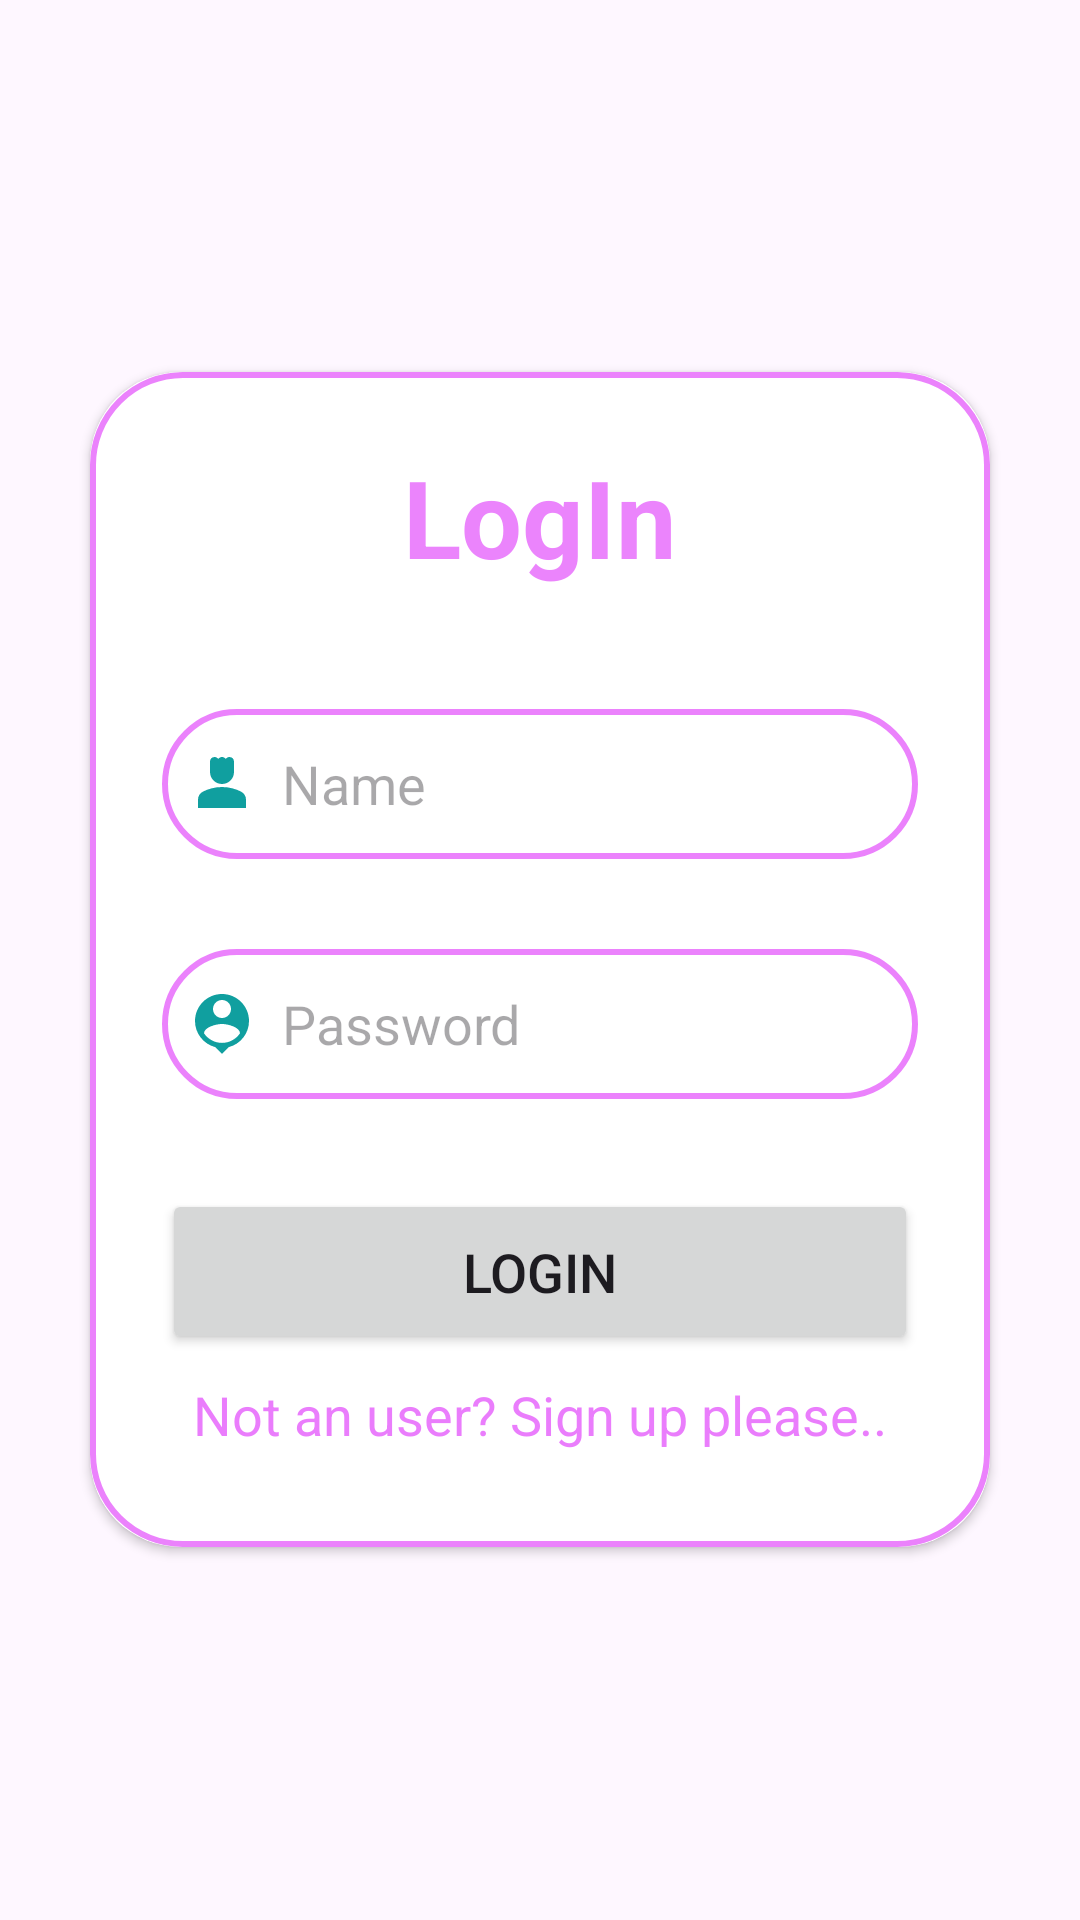

The Android layout XML behind this screen, and the referenced resources:
<!-- AndroidManifest.xml: application theme Theme.SignUpAndLogInWithFirebase -->
<!-- res/layout/activity_log_in.xml -->
<?xml version="1.0" encoding="utf-8"?>
<LinearLayout xmlns:android="http://schemas.android.com/apk/res/android"
    xmlns:app="http://schemas.android.com/apk/res-auto"
    xmlns:tools="http://schemas.android.com/tools"
    android:layout_width="match_parent"
    android:layout_height="match_parent"
    android:orientation="vertical"
    android:gravity="center"
    tools:context=".LogInActivity">
    <androidx.cardview.widget.CardView
        android:layout_width="match_parent"
        android:layout_height="wrap_content"
        app:cardCornerRadius="30dp"
        android:elevation="20dp"
        android:layout_margin="30dp">
        <LinearLayout
            android:layout_width="match_parent"
            android:layout_height="wrap_content"
            android:orientation="vertical"
            android:layout_gravity="center_horizontal"
            android:padding="24dp"
            android:background="@drawable/lavender_border">
            <TextView
                android:layout_width="match_parent"
                android:layout_height="wrap_content"
                android:text="LogIn"
                android:textSize="36sp"
                android:textAlignment="center"
                android:textStyle="bold"
                android:textColor="#A4E040FB"/>

            <EditText
                android:id="@+id/login_username"
                android:layout_width="match_parent"
                android:layout_height="50dp"
                android:background="@drawable/lavender_border"
                android:layout_marginTop="40dp"
                android:padding="8dp"
                android:drawableLeft="@drawable/ic_person"
                android:drawablePadding="8dp"

                android:hint="Name"
                android:textColor="@color/black"
                />
            <EditText
                android:id="@+id/login_user_password"
                android:layout_width="match_parent"
                android:layout_height="50dp"
                android:background="@drawable/lavender_border"
                android:layout_marginTop="30dp"
                android:padding="8dp"
                android:drawableLeft="@drawable/ic_person_pin"
                android:drawablePadding="8dp"
                android:hint="Password"
                android:inputType="textPassword"
                android:textColor="@color/black"
                />
            <Button
                android:id="@+id/login_btn"
                android:layout_width="match_parent"
                android:layout_height="55dp"
                android:text="LogIn"
                android:textSize="18sp"
                android:layout_marginTop="30dp"

                />
            <TextView
                android:id="@+id/sign_up_redirect_text"
                android:layout_width="wrap_content"
                android:layout_height="wrap_content"
                android:text="Not an user? Sign up please.."
                android:textSize="18sp"
                android:textColor="#AEE040FB"
                android:layout_gravity="center"
                android:padding="8dp"
                />
        </LinearLayout>
    </androidx.cardview.widget.CardView>


</LinearLayout>
<!-- resources referenced by this layout -->
<resources>
  <!-- drawable ic_person (drawable) -->
  <vector android:height="24dp" android:tint="#109F9F"
      android:viewportHeight="24" android:viewportWidth="24"
      android:width="24dp" xmlns:android="http://schemas.android.com/apk/res/android">
      <path android:fillColor="@android:color/white" android:pathData="M18.39,14.56C16.71,13.7 14.53,13 12,13c-2.53,0 -4.71,0.7 -6.39,1.56C4.61,15.07 4,16.1 4,17.22V20h16v-2.78C20,16.1 19.39,15.07 18.39,14.56z"/>
      <path android:fillColor="@android:color/white" android:pathData="M12,12c2.21,0 4,-1.79 4,-4c0,-1.37 0,-3.5 0,-3.5C16,3.67 15.33,3 14.5,3c-0.52,0 -0.98,0.27 -1.25,0.67C12.98,3.27 12.52,3 12,3s-0.98,0.27 -1.25,0.67C10.48,3.27 10.02,3 9.5,3C8.67,3 8,3.67 8,4.5c0,0 0,2.12 0,3.5C8,10.21 9.79,12 12,12z"/>
  </vector>
  <!-- drawable ic_person_pin (drawable) -->
  <vector android:height="24dp" android:tint="#109F9F"
      android:viewportHeight="24" android:viewportWidth="24"
      android:width="24dp" xmlns:android="http://schemas.android.com/apk/res/android">
      <path android:fillColor="@android:color/white" android:pathData="M12,2c-4.97,0 -9,4.03 -9,9 0,4.17 2.84,7.67 6.69,8.69L12,22l2.31,-2.31C18.16,18.67 21,15.17 21,11c0,-4.97 -4.03,-9 -9,-9zM12,4c1.66,0 3,1.34 3,3s-1.34,3 -3,3 -3,-1.34 -3,-3 1.34,-3 3,-3zM12,18.3c-2.5,0 -4.71,-1.28 -6,-3.22 0.03,-1.99 4,-3.08 6,-3.08 1.99,0 5.97,1.09 6,3.08 -1.29,1.94 -3.5,3.22 -6,3.22z"/>
  </vector>
  <!-- drawable lavender_border (drawable) -->
  <?xml version="1.0" encoding="utf-8"?>
  <shape xmlns:android="http://schemas.android.com/apk/res/android"
      android:shape="rectangle">
      <stroke
          android:width="2dp"
          android:color="#A6E040FB"/>
      <corners
          android:radius="30dp"/>
  
  </shape>
  <style name="Theme.SignUpAndLogInWithFirebase" parent="Base.Theme.SignUpAndLogInWithFirebase" />
  <style name="Base.Theme.SignUpAndLogInWithFirebase" parent="Theme.Material3.DayNight.NoActionBar">
          
          
      </style>
  <!-- not gathered from this repository: default colours our renderer supplied (Android Studio template values) -->
  <color name="black">#FF000000</color>
</resources>
